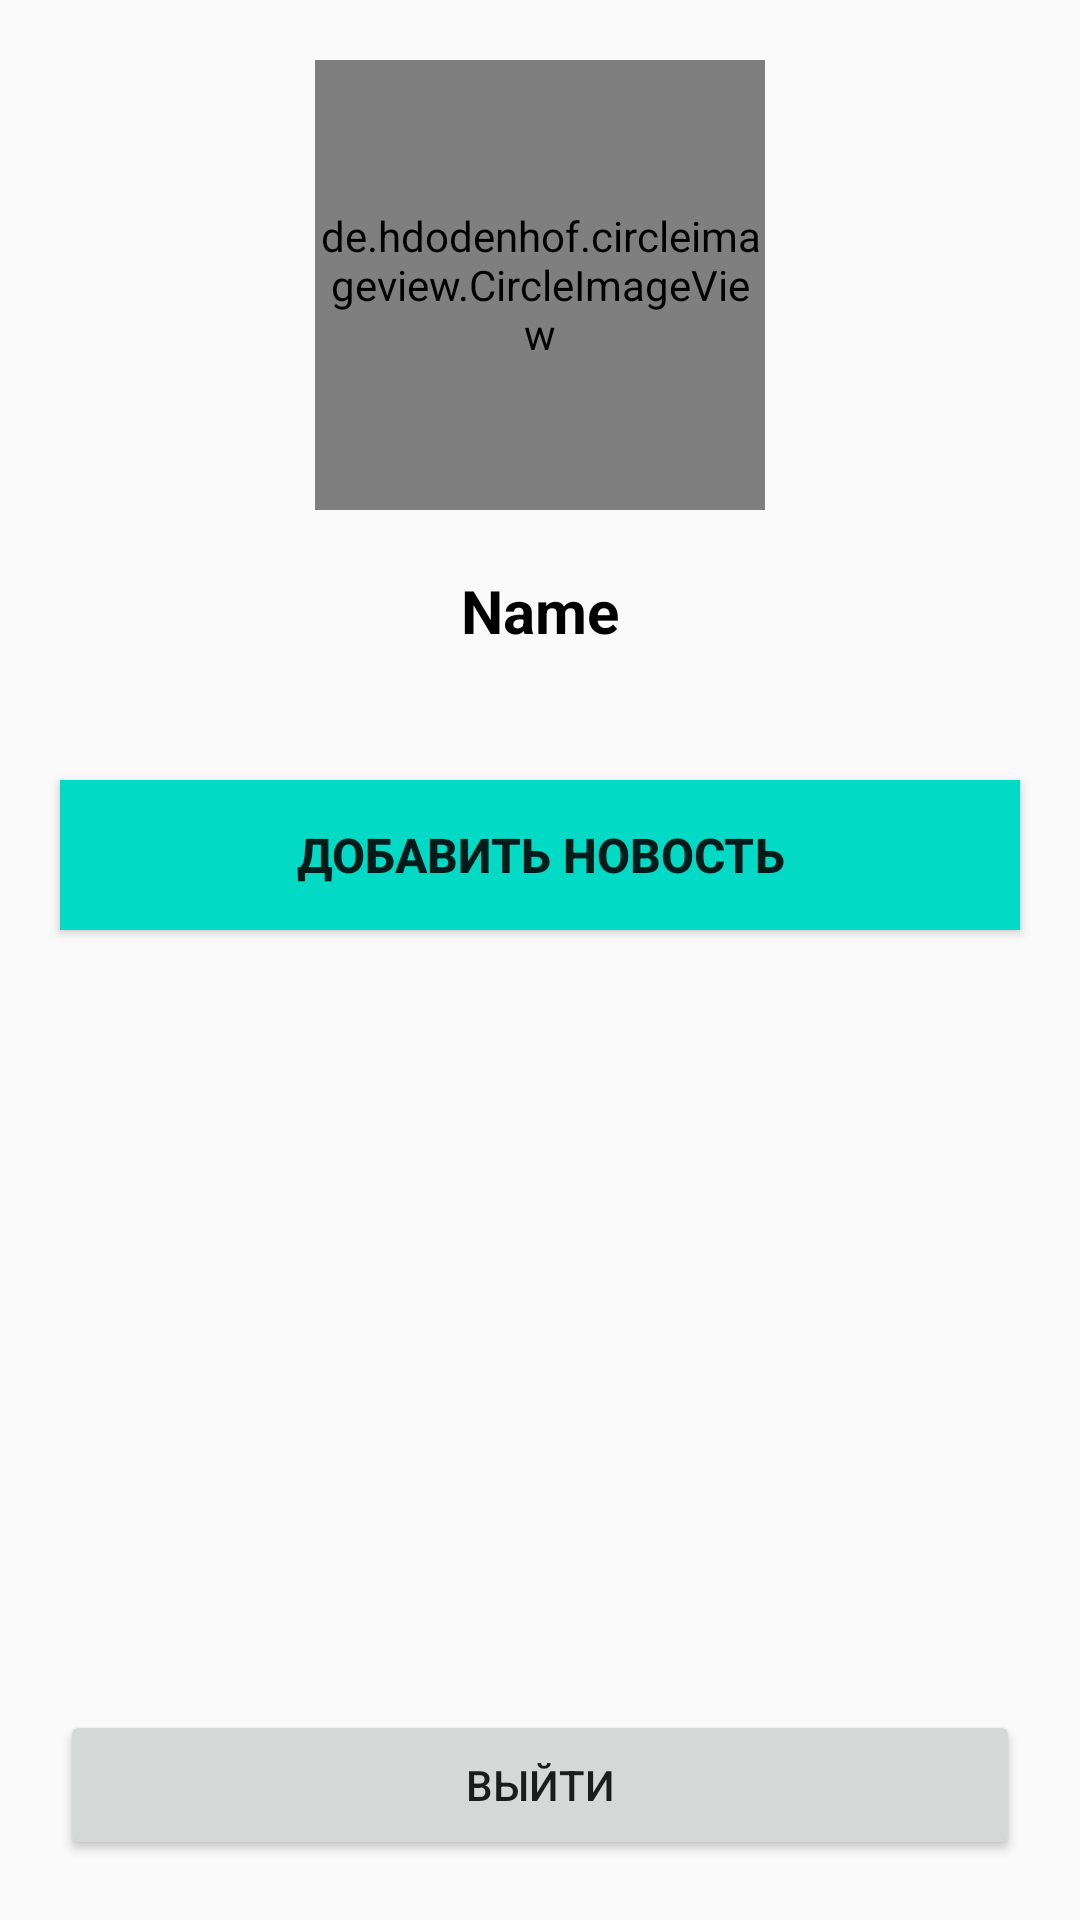

The Android layout XML behind this screen, and the referenced resources:
<!-- AndroidManifest.xml: application theme Theme.MedPersonal -->
<!-- res/layout/fragment_profile.xml -->
<?xml version="1.0" encoding="utf-8"?>
<androidx.constraintlayout.widget.ConstraintLayout xmlns:android="http://schemas.android.com/apk/res/android"
    android:layout_width="match_parent"
    android:layout_height="match_parent"
    xmlns:app="http://schemas.android.com/apk/res-auto">

    <de.hdodenhof.circleimageview.CircleImageView
        android:id="@+id/iv_avatar"
        android:layout_width="150dp"
        android:layout_height="150dp"
        app:layout_constraintTop_toTopOf="parent"
        app:layout_constraintStart_toStartOf="parent"
        app:layout_constraintEnd_toEndOf="parent"
        android:layout_margin="20dp"
        android:src="@color/black"
        />

    <TextView
        android:id="@+id/tv_username"
        android:layout_width="match_parent"
        android:layout_height="wrap_content"
        app:layout_constraintStart_toStartOf="parent"
        app:layout_constraintEnd_toEndOf="parent"
        app:layout_constraintTop_toBottomOf="@+id/iv_avatar"
        android:layout_margin="20dp"
        style="@style/title"
        android:text="Name"
        android:textAlignment="center"
        />

    <Button
        android:id="@+id/btn_addData"
        android:layout_width="match_parent"
        android:layout_height="50dp"
        android:layout_margin="20dp"
        android:text="добавить новость"
        android:background="@color/teal_200"
        android:textStyle="bold"
        android:textSize="16sp"
        app:layout_constraintStart_toStartOf="parent"
        app:layout_constraintEnd_toEndOf="parent"
        app:layout_constraintBottom_toTopOf="@+id/btn_signOut"
        app:layout_constraintTop_toTopOf="parent"
        />


    <Button
        android:id="@+id/btn_signOut"
        android:layout_width="match_parent"
        android:layout_height="50dp"
        android:layout_margin="20dp"
        android:text="выйти"
        app:layout_constraintBottom_toBottomOf="parent"
        />

</androidx.constraintlayout.widget.ConstraintLayout>
<!-- resources referenced by this layout -->
<resources>
  <color name="black">#FF000000</color>
  <color name="teal_200">#FF03DAC5</color>
  <style name="title">
          <item name="android:textStyle">bold</item>
          <item name="android:textColor">@color/black</item>
          <item name="android:textSize">20sp</item>
      </style>
  <style name="Theme.MedPersonal" parent="Theme.MaterialComponents.DayNight.Bridge">
          
          <item name="colorPrimary">@color/whatsApp_light</item>
          <item name="colorPrimaryVariant">@color/whatsApp_dark</item>
          <item name="colorOnPrimary">@color/white</item>
          
          <item name="colorSecondary">@color/teal_200</item>
          <item name="colorSecondaryVariant">@color/teal_700</item>
          <item name="colorOnSecondary">@color/black</item>
          
          <item name="android:statusBarColor" tools:targetApi="l">?attr/colorPrimaryVariant</item>
          
      </style>
  <color name="whatsApp_light">#00786b</color>
  <color name="whatsApp_dark">#006c60</color>
  <color name="white">#FFFFFFFF</color>
  <color name="teal_700">#FF018786</color>
</resources>
